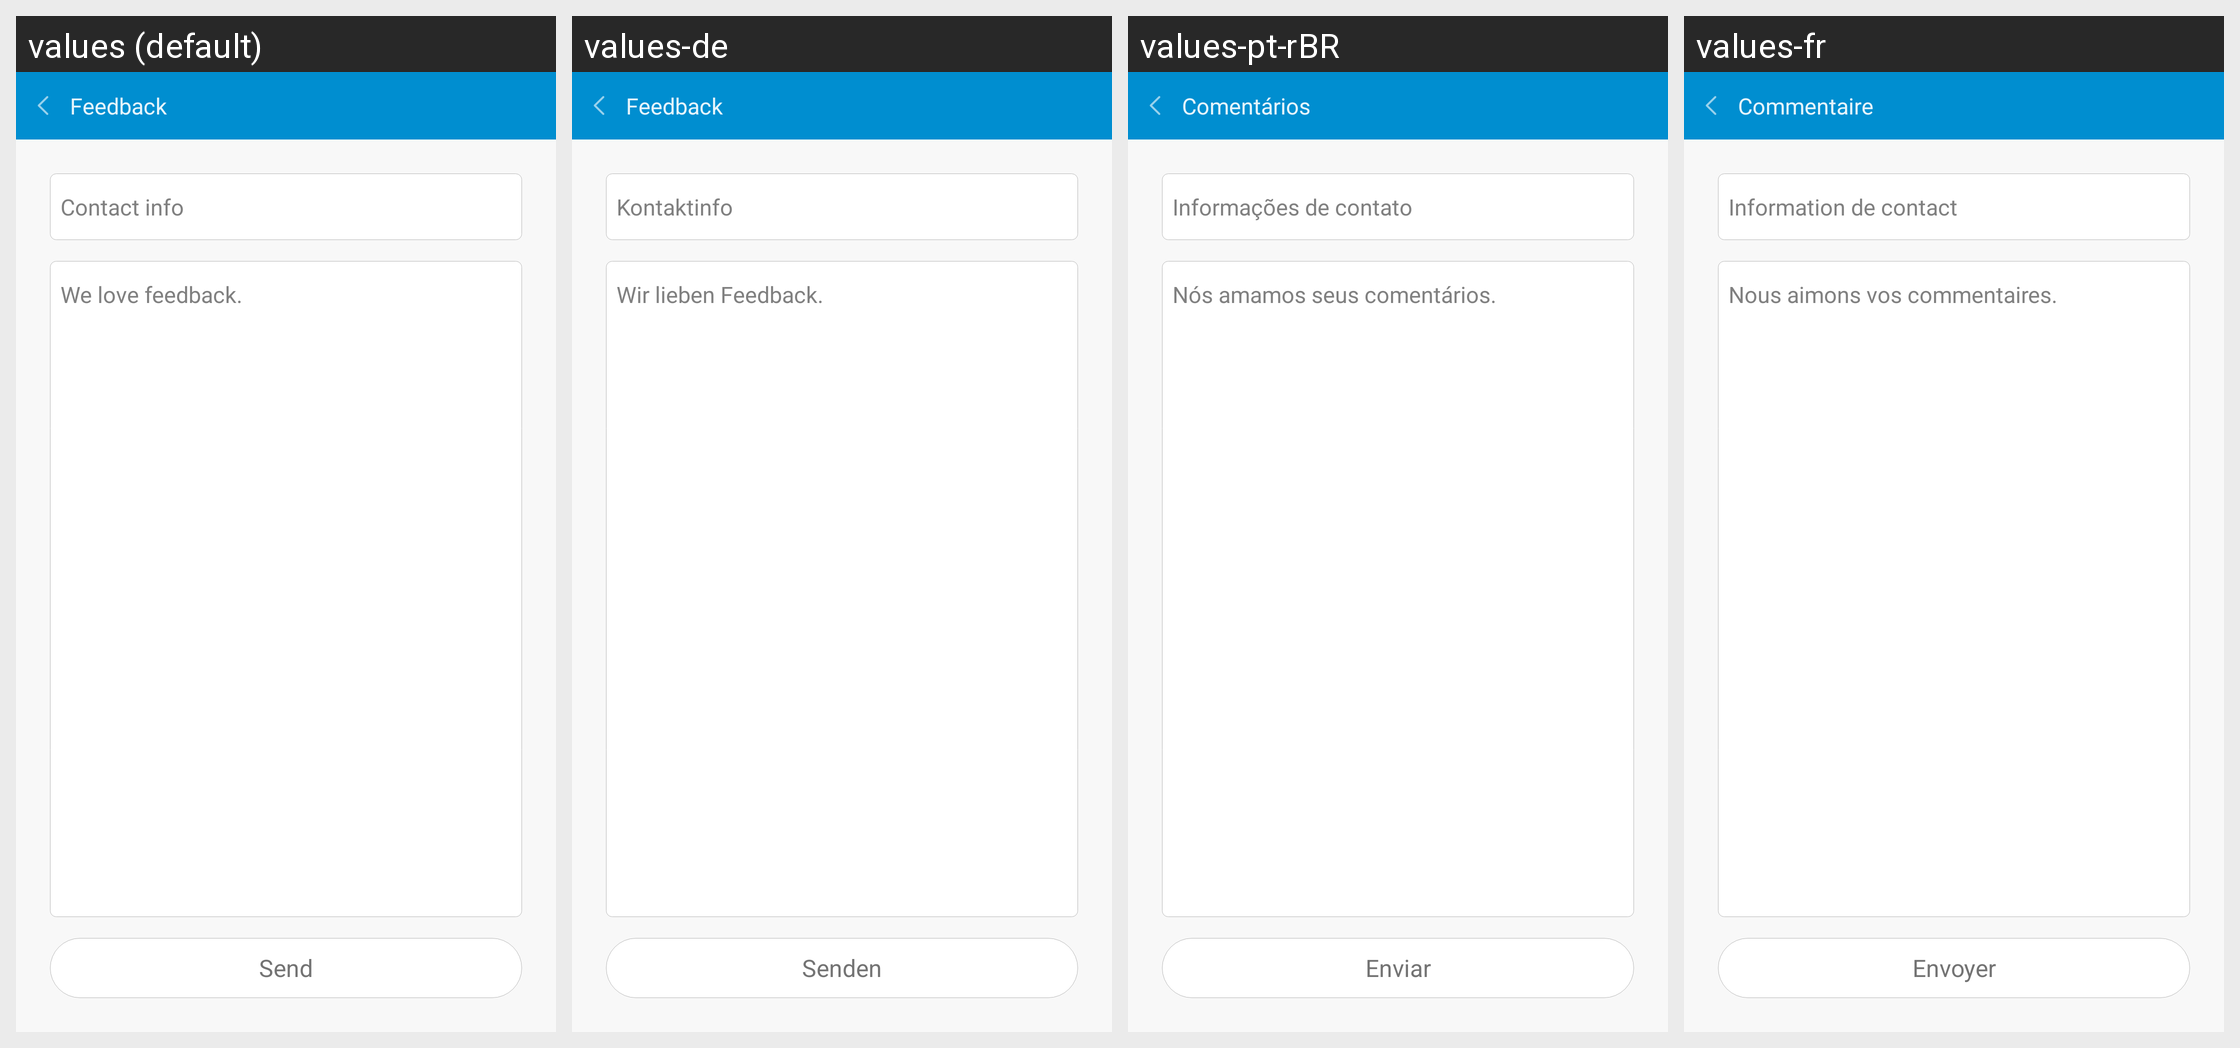

This grid shows one Android layout under several languages. Give, for every string resource on the screen, its name, the default text and each shown locale's text.
Android screen res/layout/fragment_setting_feedback.xml rendered under 4 locales, left to right: values (default), values-de, values-pt-rBR, values-fr. Device: Nexus 5 (rendered at 1080×1920; each locale shown at half size, 540×960, under a caption strip naming it); theme AppTheme.
Other locales in the repository, not shown: values-bn-rIN, values-es, values-fi, values-hi, values-in, values-it, values-iw, values-kn-rIN, values-ko, values-ml-rIN, values-ms-rMY, values-nl, values-pl, values-pt, values-ro, values-ru, values-ta-rIN, values-te-rIN, values-th, values-tr, values-vi, values-zh, values-zh-rCN, values-zh-rHK, values-zh-rTW.
Strings drawn on this screen, with the default value and each locale's value (text and hints the layout hard-codes, and strings that could not be matched under every locale, appear in the picture but are not listed):

feedback
  values: Feedback
  values-de: Feedback
  values-pt-rBR: Comentários
  values-fr: Commentaire

setting_feedback_address
  values: Contact info
  values-de: Kontaktinfo
  values-pt-rBR: Informações de contato
  values-fr: Information de contact

setting_feedback_hint
  values: We love feedback.
  values-de: Wir lieben Feedback.
  values-pt-rBR: Nós amamos seus comentários.
  values-fr: Nous aimons vos commentaires.

setting_feedback_send
  values: Send
  values-de: Senden
  values-pt-rBR: Enviar
  values-fr: Envoyer
